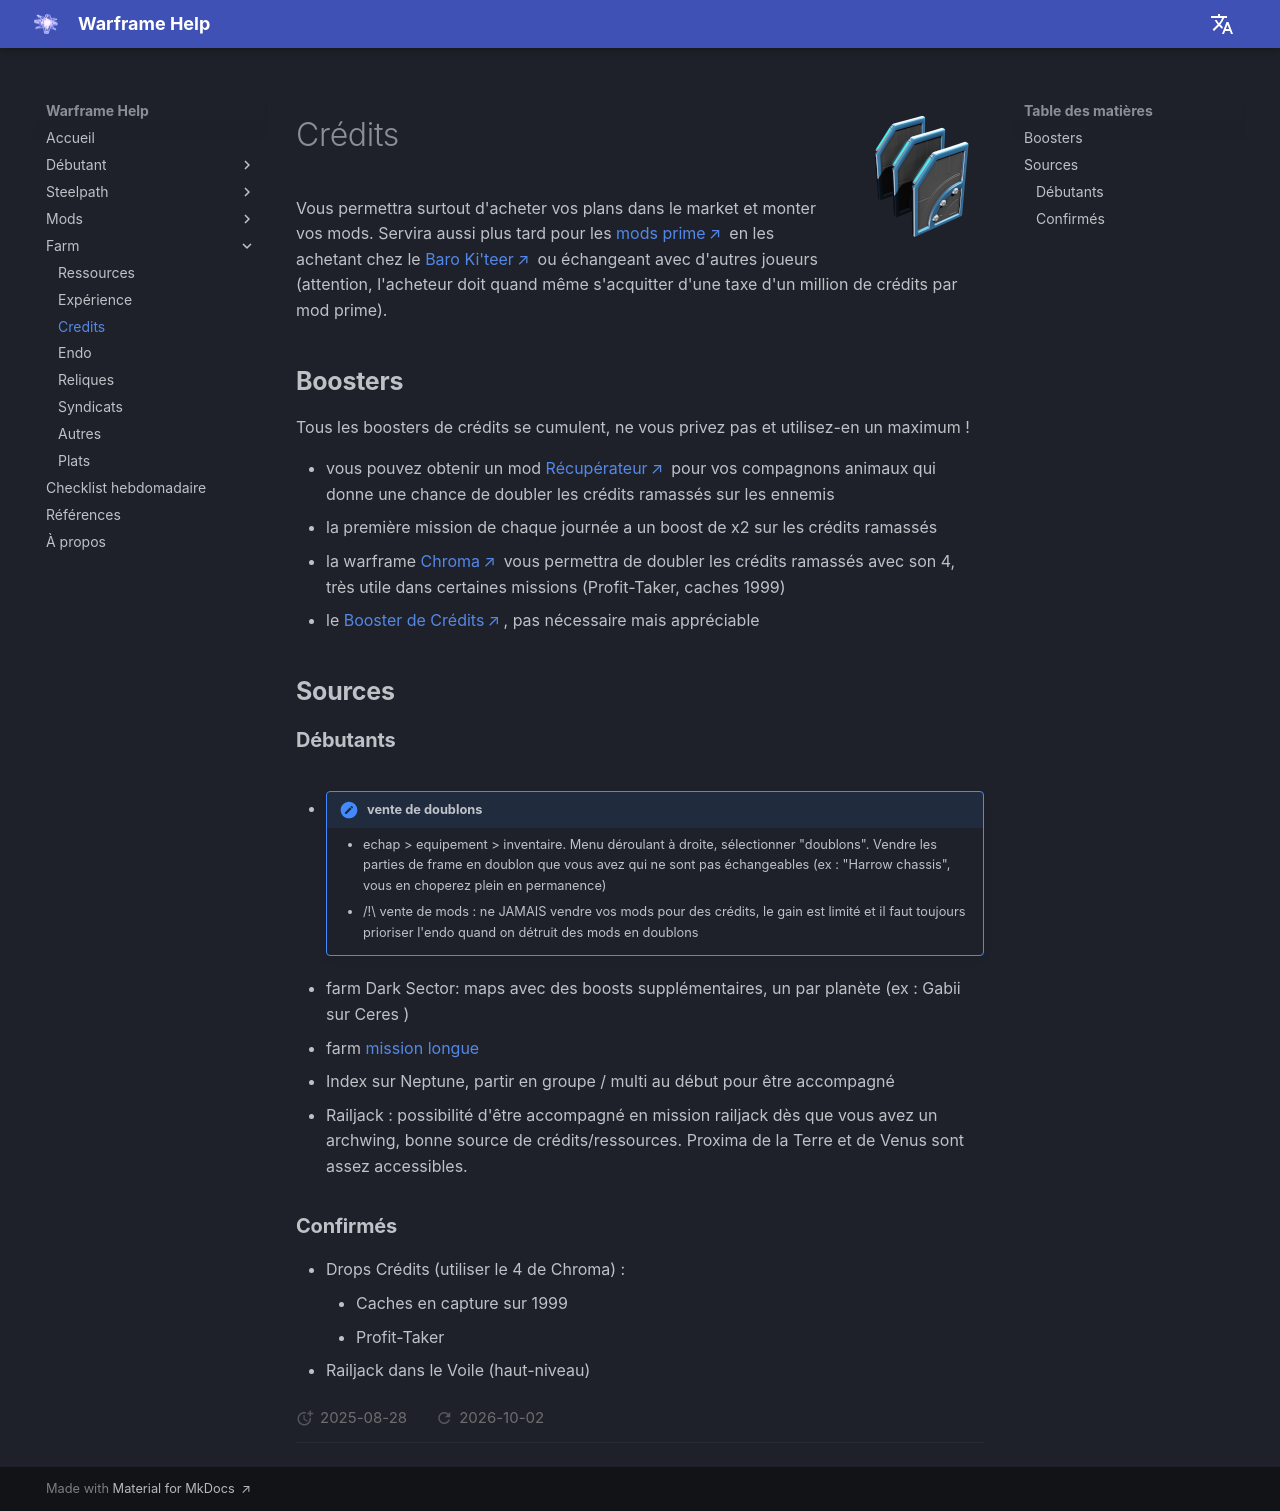

repository: mijkami/warframe_help · page: farm/credits/index.html · generator: mkdocs

![Crédits](../assets/farm/Credits.png){ width="125" align=right }

# Crédits

Vous permettra surtout d'acheter vos plans dans le market et monter vos mods.
Servira aussi plus tard pour les [mods prime](https://wiki.warframe.com/w/Primed_Mods) en les achetant chez le [Baro Ki'teer](https://wiki.warframe.com/w/Baro_Ki%27Teer) ou échangeant avec d'autres joueurs (attention, l'acheteur doit quand même s'acquitter d'une taxe d'un million de crédits par mod prime).

## **Boosters**

Tous les boosters de crédits se cumulent, ne vous privez pas et utilisez-en un maximum !

- vous pouvez obtenir un mod [Récupérateur](https://wiki.warframe.com/w/Category:Retriever_Mods) pour vos compagnons animaux qui donne une chance de doubler les crédits ramassés sur les ennemis
- la première mission de chaque journée a un boost de x2 sur les crédits ramassés
- la warframe [Chroma](https://wiki.warframe.com/w/Chroma) vous permettra de doubler les crédits ramassés avec son 4, très utile dans certaines missions (Profit-Taker, caches 1999)
- le [Booster de Crédits](https://wiki.warframe.com/w/Credit_Booster), pas nécessaire mais appréciable


## **Sources**

### **Débutants**
- !!! note "vente de doublons"
    - echap > equipement > inventaire. Menu déroulant à droite, sélectionner "doublons". Vendre les parties de frame en doublon que vous avez qui ne sont pas échangeables (ex : "Harrow chassis", vous en choperez plein en permanence)
    - /!\ vente de mods : ne JAMAIS vendre vos mods pour des crédits, le gain est limité et il faut toujours prioriser l'endo quand on détruit des mods en doublons
- farm Dark Sector: maps avec des boosts supplémentaires, un par planète (ex :  Gabii sur Ceres )
- farm [mission longue](../beginner/starchart.md)
- Index sur Neptune, partir en groupe / multi au début pour être accompagné
- Railjack : possibilité d'être accompagné en mission railjack dès que vous avez un archwing, bonne source de crédits/ressources. Proxima de la Terre et de Venus sont assez accessibles.

### **Confirmés**
- Drops Crédits (utiliser le 4 de Chroma) :
    - Caches en capture sur 1999
    - Profit-Taker
- Railjack dans le Voile (haut-niveau)
